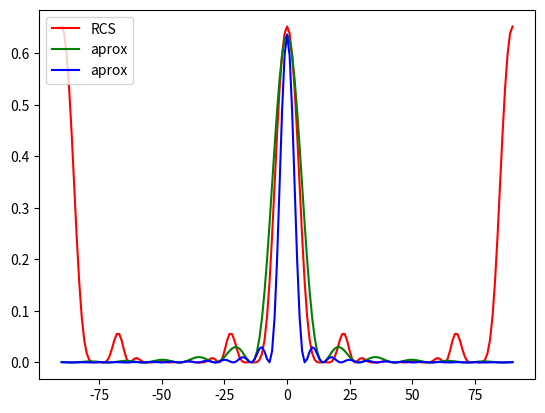

Reproduce this figure in Python.
import numpy as np
import array
import matplotlib.pyplot as plt

def foreshortening(phi_deg, theta_deg, pol):
	''' Define foreshortening '''
	phi = phi_deg * np.pi / 180
	theta = theta_deg * np.pi / 180
	ri = np.zeros((3,))
	ei = np.zeros((3,))
	ri[0] = -np.sin(theta) * np.cos(phi)
	ri[1] = -np.sin(theta) * np.sin(phi)
	ri[2] = -np.cos(theta)
	if pol == "v":
		ei[0] = -np.cos(theta) * np.cos(phi)
		ei[1] = -np.cos(theta) * np.sin(phi)
		ei[2] = np.sin(theta)
	else: # pol == "h"
		ei[0] = -np.sin(phi)
		ei[1] = np.cos(phi)
#	print("ri.shape = {0}, ei.shape = {0}".format(ri.shape, ei.shape))
	return ri, ei

def generateCube():
    F = np.array([[0, 2, 3], [0, 1, 2], [1, 5, 2], [1, 4, 5],
                  [4, 6, 5], [4, 7, 6], [7, 3, 6], [0, 3, 7],
                  [0, 4, 1], [0, 7, 4], [3, 2, 5], [5, 6, 3]])
    V = np.array([[0, 0, 0], [1, 0, 0], [1, 0, 1], [0, 0, 1],
                  [1, 1, 0], [1, 1, 1], [0, 1, 1], [0, 1, 0]], \
                 dtype=np.float)
    return F, V

def generateTriangle():
	V1 = np.array([0, 0, 0], dtype=np.float);
	V2 = np.array([1, 0, 0], dtype=np.float);
	V3 = np.array([0, 1, 0], dtype=np.float);
	return V1, V2, V3

def generateRectangle(a,b):
	V = np.array([[-a/2, -b/2, 0], [a/2, -b/2, 0], [a/2, b/2, 0], [-a/2, b/2, 0]], dtype=float)
	F = np.array([[0, 1, 3], [1, 2, 3]])
	return F, V

def sinc(x):
	N = x.size
	res = np.zeros((N,))
	for i in range(N):
		if x[i] != 0:
			res[i] = np.sin(x[i])/x[i]
		else:
			res[i] = 1
	return res

def RectagleRCS(phi_deg, theta_deg, a, b, wavelength):
	k = 2*np.pi/wavelength;
	S = a*b
	RCSmaxval = 4*np.pi*S*S/(wavelength*wavelength);
	phi = phi_deg * np.pi / 180
	theta = theta_deg * np.pi / 180
	sigma = RCSmaxval*(np.cos(phi)*np.cos(theta)*\
			sinc(k*a*np.sin(phi)*np.cos(theta))*\
			sinc(k*b*np.sin(theta)))**2 	
	return sigma

def TraingleArea(V1, V2, V3):
    a = np.linalg.norm(V2 - V1)
    b = np.linalg.norm(V3 - V2)
    c = np.linalg.norm(V1 - V3)
    p = (a + b + c) / 2
    return np.sqrt(p * (p - a) * (p - b) * (p - c))

def NormalizeVector(n):
    """ n_norm = NormalizeVector(n)
    n is np.array((ndim,1), float)
    returns the vectors normilized to unit length so that
    ||n_norm||=1
    """
    return n / np.linalg.norm(n)

def _CalcContour(V1, V2, V3, C, q, k, n):
    Xt = NormalizeVector(V1 - C)
    Zt = np.cross(Xt, n)
    qx = np.dot(q, Xt)
    qz = np.dot(q, Zt)
    qp = np.array([qx, qz])
    qs = np.array([-qz, qx])
    ci = (k / (2* np.pi)) * np.array([qx * np.dot(V1 - C, Xt) + qz * np.dot(V1 - C, Zt), \
                         qx * np.dot(V2 - C, Xt) + qz * np.dot(V2 - C, Zt), \
                         qx * np.dot(V3 - C, Xt) + qz * np.dot(V3 - C, Zt)])
    csi = np.array([-qz * np.dot(V1 - C, Xt) + qx * np.dot(V1 - C, Zt), \
                    - qz * np.dot(V2 - C, Xt) + qx * np.dot(V2 - C, Zt), \
                    - qz * np.dot(V3 - C, Xt) + qx * np.dot(V3 - C, Zt)])
    D = sum([(csi[i] - csi[i - 1]) * np.sinc((ci[i] - ci[i - 1])/np.pi) * np.exp(-1j * np.pi * (ci[i] + ci[i - 1])) for i in range(3)])
    return D / np.dot(qp, qp)

def FaceField(V1, V2, V3, k, ri, ei, rs, u):
    '''calculate physical optic reflection of the wave from face with vertices V1,V2,V3'''
    C = (V1 + V2 + V3) / 3
    n = NormalizeVector(np.cross(V2 - V1, V3 - V2))
    costheta = -np.dot(ri, n)
    ''' TODO: caclculate reflection coefficients for different materials'''
    Fv = 1
    Fh = -1
    q = rs - ri
    TOL = 1e-4
    if np.linalg.norm(np.cross(n,q)) < TOL:
        S = TraingleArea(V1, V2, V3)        
        er = Fv * np.dot(ei, n) * n + Fh * (ei - np.dot(ei, n) * n)
        Es = 1j * u * er * np.exp(-1j * k * np.dot(q, C)) * k * S * np.dot(rs, n) / (2 * np.pi)
        #print("Mirror reflecton")
        return Es
    D = _CalcContour(V1, V2, V3, C, q, k, n)
    hi = np.cross(ri, ei)
    z0 = NormalizeVector(np.cross(ri, n))
    y0 = np.cross(z0, ri)
    p = np.cross(n, z0)
    yp = np.dot(y0, p)
    Tv = (1 + Fv) * np.dot(hi, z0) * p - (1 - Fv) * np.dot(ei, y0) * yp * np.cross(rs, z0)
    Th = (Fh - 1) * np.dot(hi, y0) * yp * z0 - (1 + Fh) * np.dot(ei, z0) * np.cross(p, rs)
    T = Tv + Th
    Es = -u * T * D * np.exp(1j * k * (np.dot(ri - rs, C))) / (4 * np.pi)
    return Es

def CalcMonostaticRCS(F, V, k, theta, phi, pol):
	if pol == "v":
		ri, ei = foreshortening(phi, theta, "h")
	else: #pol == "h"
		ri, ei = foreshortening(phi, theta, "v")
	rs = -ri
	Es = 0
	u = 1
	Nfacet = F.shape[0]
	for ifacet in range(Nfacet):
		Es += FaceField(V[F[ifacet,0]], V[F[ifacet,1]], V[F[ifacet,2]], k, ri, ei, rs, u)
	return 4*np.pi*np.abs(np.dot(Es,ei))**2

def ObtainBSP(F, V, k, theta_arr, phi_arr, pol):
	Nphi = phi_arr.size
	Ntheta = theta_arr.size
	if Nphi == 1:
		BSP = np.zeros((Ntheta,))
		for itheta in range(Ntheta):
			BSP[itheta] = CalcMonostaticRCS(F, V, k, theta_arr[itheta], phi_arr, pol)
		return BSP
	elif Ntheta == 1:
		BSP = np.zeros((Nphi,))
		for iphi in range(Nphi):
			BSP[iphi] = CalcMonostaticRCS(F, V, k, theta_arr, phi_arr[iphi], pol)
		return BSP
	else:
		print("Error! Nphi or Ntheta should be 1")
		return -1

def ShortwaveApproximation(a, b, k, theta_arr, phi_arr):
	Nphi = phi_arr.size
	Ntheta = theta_arr.size
	S = a*b
	wavelength = 2*np.pi/k
	RCSmaxval = 4*np.pi*((S/wavelength)**2)
	if Nphi == 1:
		coef = np.sqrt((2*np.pi*b*np.sin(phi_arr[0] * np.pi / 180))**2 +\
				(2*np.pi*a*np.cos(phi_arr[0] * np.pi / 180))**2)/wavelength
		return RCSmaxval*(sinc(coef*theta_arr * np.pi / 180)**2)
	elif Ntheta == 1:
		coef = np.sqrt((2*np.pi*b*np.sin(theta_arr[0] * np.pi / 180))**2 +\
				(2*np.pi*a*np.cos(theta_arr[0] * np.pi / 180))**2)/wavelength
		return RCSmaxval*(sinc(coef*phi_arr * np.pi / 180)**2)
	else:
		print("Error! Nphi or Ntheta should be 1")
		return -1

def LongwaveApproximation(a, b, k, theta_arr, phi_arr):
	Nphi = phi_arr.size
	Ntheta = theta_arr.size
	S = a*b
	wavelength = 2*np.pi/k
	RCSmaxval = 4*np.pi*((S/wavelength)**2)
	#coef = np.sqrt((2*np.pi*b*np.sin(phi * np.pi / 180))**2 + (2*np.pi*a*np.cos(phi * np.pi / 180))**2)/wavelength
	
	if Nphi == 1:
		return RCSmaxval*np.power(np.cos(theta_arr*np.pi/180),2)
	elif Nphi == 1:
		return RCSmaxval*np.power(np.cos(phi_arr*np.pi/180),2)
	else:
		print("Error! Nphi or Ntheta should be 1")
		return -1


def CalcRectangle(a, b, theta_arr, phi, ka_arr):
	# good work for phi = 0 or 90
	#u = 1
	
	F, V = generateRectangle(a, b)
	Nfacet = F.shape[0]
	S = a*b
	Na = theta_arr.size
	RCSarr = np.zeros((Na,))
	curve = np.zeros((Na,))
	curve1 = np.zeros((Na,))
	Nw = ka_arr.size
	discrepancy = np.zeros((Nw,))
	discrepancy1 = np.zeros((Nw,))
	coef = np.sqrt((2*np.pi*b*np.sin(phi * np.pi / 180))**2 + (2*np.pi*a*np.cos(phi * np.pi / 180))**2)
	for iwave in range(Nw):
		ka = ka_arr[iwave]
		k = ka/a
		wavelength = 2*np.pi/k
		RCSmaxval = 4*np.pi*S*S/(wavelength*wavelength)
		RCSarr = ObtainBSP(F, V, k, theta_arr, phi, "h")
#		curve = RCSmaxval*(sinc((coef/wavelength)*theta_arr * np.pi / 180)**2)
		curve = ShortwaveApproximation(a, b, k, theta_arr, phi)
		curve1 = LongwaveApproximation(a, b, k, theta_arr, phi)
		discrepancy[iwave] = np.max(np.abs((RCSarr-curve)/RCSmaxval))
		discrepancy1[iwave] = np.max(np.abs((RCSarr-curve1)/RCSmaxval))
		print("step {0} from {1}".format(iwave+1, Nw))
		print("shortwave discrepancy is {0}".format(discrepancy[iwave]))
		print("longwave discrepancy is {0}".format(discrepancy1[iwave]))
		print("ka = {0}".format(ka))
		print("--------------------------------------")
	if Nw == 1:
		plt.plot(theta_arr, RCSarr, 'r', label = "RCS")
		plt.plot(theta_arr, curve, 'g', label = "shortwave discrepancy")
		plt.plot(theta_arr, curve1, 'b', label = "longwave discrepancy")
	else:
		plt.loglog(ka_arr, discrepancy, 'g', label = "shortwave discrepancy")
		plt.loglog(ka_arr, discrepancy1, 'b', label = "longwave discrepancy")
	plt.legend(loc="lower center")
	plt.show()

def CalcRectangle1(a, b, theta, phi_arr, ka):
	# good work for phi = 0 or 90
	#u = 1
	
	F, V = generateRectangle(a, b)
	Nfacet = F.shape[0]
	S = a*b
	Na = phi_arr.size
	RCSarr = np.zeros((Na,))
	curve = np.zeros((Na,))
	curve1 = np.zeros((Na,))
	coef = np.sqrt((2*np.pi*b*np.sin(theta * np.pi / 180))**2 + (2*np.pi*a*np.cos(theta * np.pi / 180))**2)
	k = ka/a
	wavelength = 2*np.pi/k
	RCSmaxval = 4*np.pi*S*S/(wavelength*wavelength)
	RCSarr = ObtainBSP(F, V, k, theta, phi_arr, "h")
	curve = RCSmaxval*0.0002*(sinc(coef*phi_arr * np.pi / 180)**2)
	curve1 = RCSmaxval*0.0002*(sinc(coef*2*phi_arr * np.pi / 180)**2)
#		curve1 = LongwaveApproximation(a, b, k, theta_arr, phi)
	print("max RCS {0}, max aprox {1}".format(np.max(RCSarr), np.max(curve)))
#		print("shortwave discrepancy is {0}".format(discrepancy[iwave]))
#		print("longwave discrepancy is {0}".format(discrepancy1[iwave]))
#		print("ka = {0}".format(ka))
#		print("--------------------------------------")
#	if Nw == 1:
	plt.plot(phi_arr, RCSarr, 'r', label = "RCS")
	plt.plot(phi_arr, curve, 'g', label = "aprox")
	plt.plot(phi_arr, curve1, 'b', label = "aprox")
#		plt.plot(theta_arr, curve, 'g', label = "shortwave discrepancy")
#		plt.plot(theta_arr, curve1, 'b', label = "longwave discrepancy")
#	else:
#		plt.loglog(ka_arr, discrepancy, 'g', label = "shortwave discrepancy")
#		plt.loglog(ka_arr, discrepancy1, 'b', label = "longwave discrepancy")
	plt.legend(loc="upper left")
	plt.show()

a = 2
b = 2
Na = 181
theta_arr = np.linspace(45, 90, 1)
phi_arr = np.linspace(-90, 90, Na)
ka = 50
CalcRectangle1(a, b, theta_arr, phi_arr, ka)
#Na = 181
#theta_arr = np.linspace(-90, 90, Na)
#phi = np.linspace(0, 0, 1)
#print("phi={0}".format(phi))
#Nw = 150
#ka_arr = np.logspace(-2., 3., Nw)
#CalcRectangle(a, b, theta_arr, phi, ka_arr)
